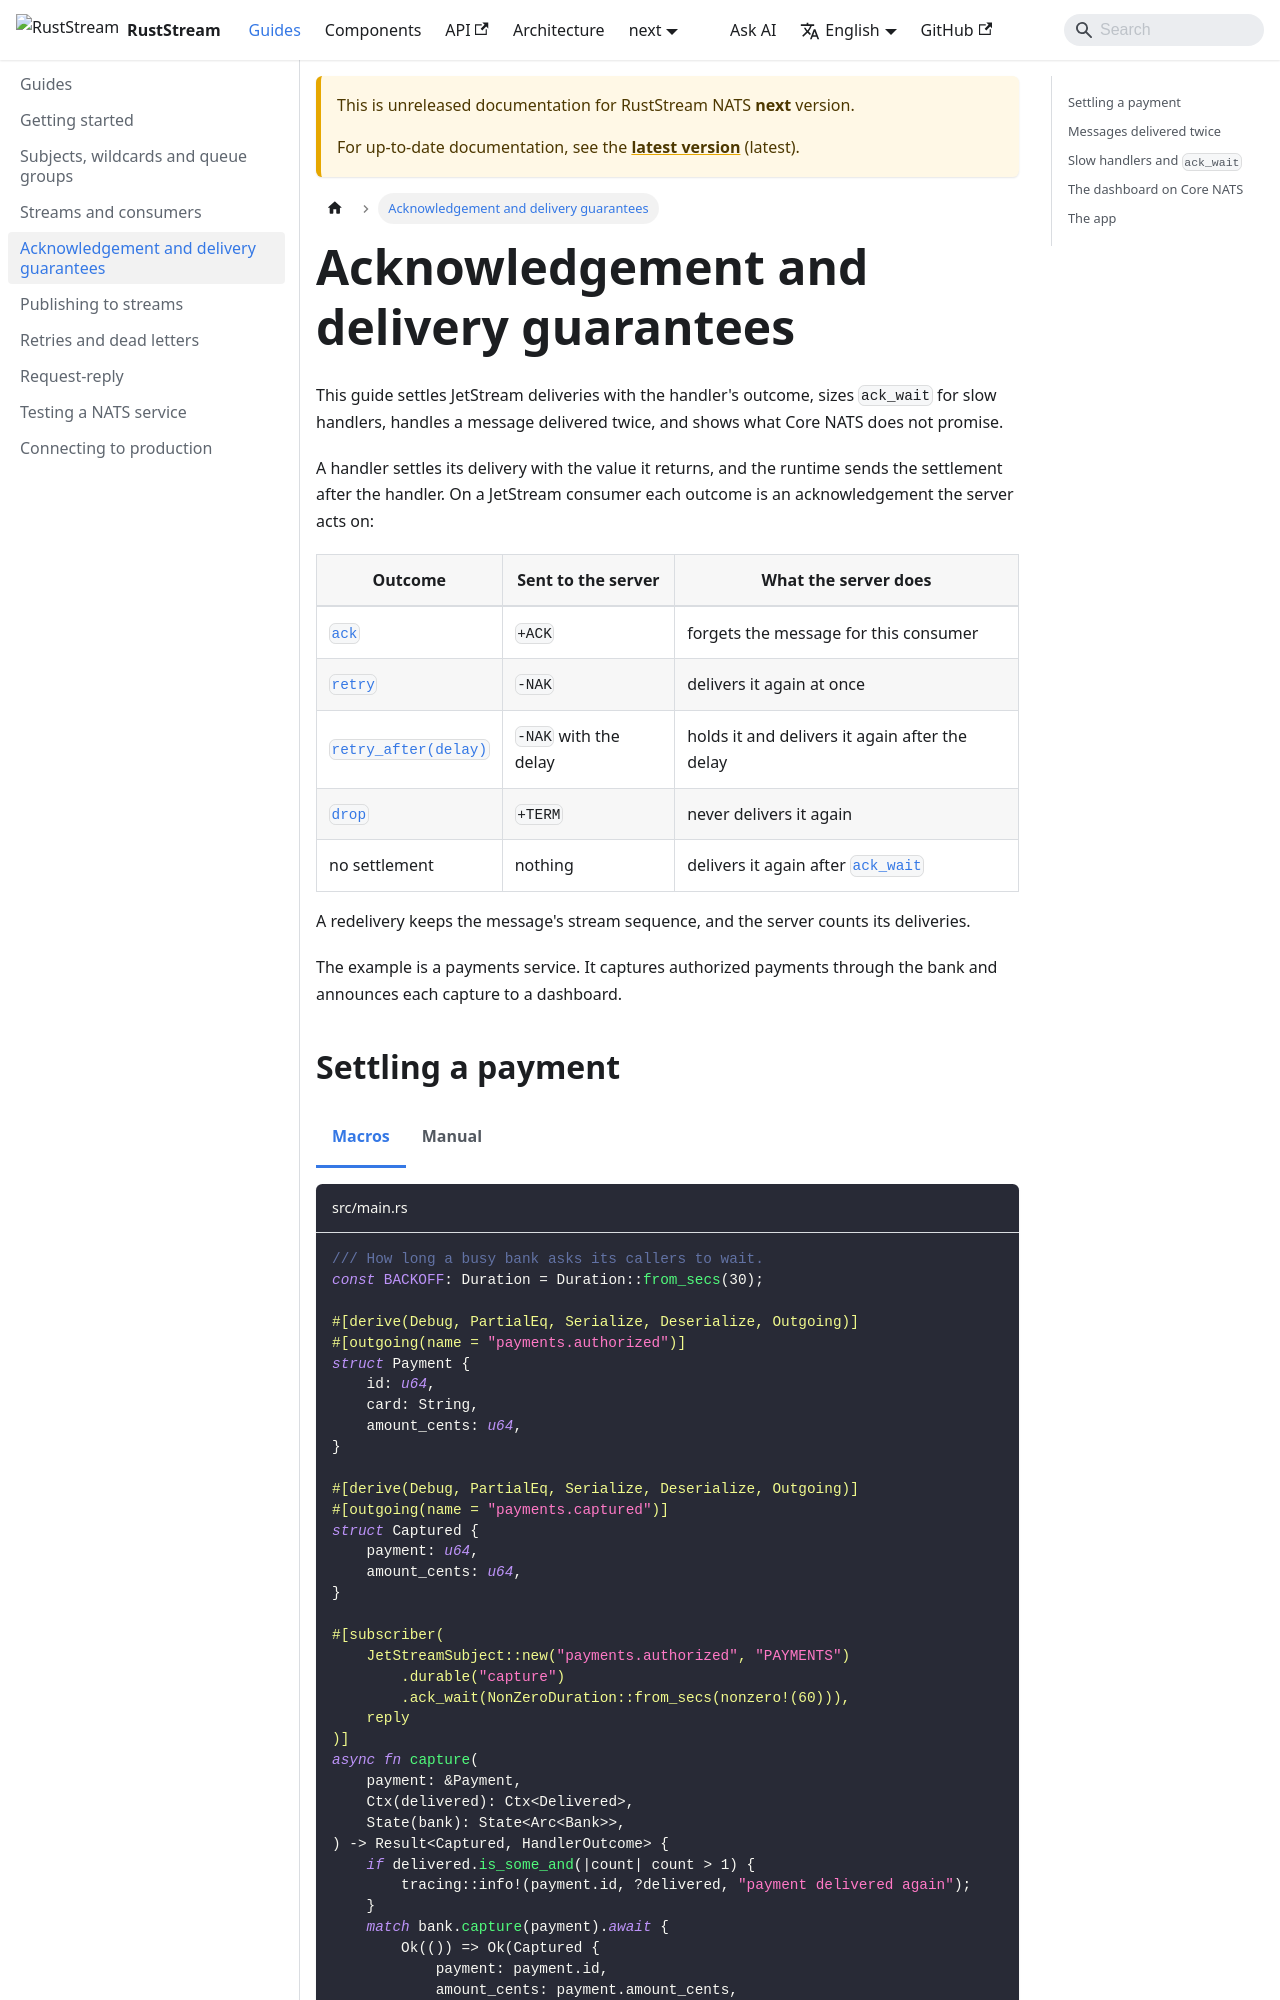

repository: powersemmi/ruststream-nats · page: next/guides/acknowledgement/index.html · generator: mkdocs

---
sidebar_position: 4
description: "Settle JetStream deliveries with the handler's outcome, size ack_wait for slow handlers, handle redeliveries, and know what Core NATS does not promise."
---

import Tabs from '@theme/Tabs';
import TabItem from '@theme/TabItem';

# Acknowledgement and delivery guarantees

This guide settles JetStream deliveries with the handler's outcome, sizes `ack_wait` for slow handlers, handles a message delivered twice, and shows what Core NATS does not promise.

A handler settles its delivery with the value it returns, and the runtime sends the settlement after the handler.
On a JetStream consumer each outcome is an acknowledgement the server acts on:

| Outcome | Sent to the server | What the server does |
|---|---|---|
| [`ack`](api:ruststream::runtime::HandlerOutcome::ack) | `+ACK` | forgets the message for this consumer |
| [`retry`](api:ruststream::runtime::HandlerOutcome::retry) | `-NAK` | delivers it again at once |
| [`retry_after(delay)`](../components/settlement/retry-after.md) | `-NAK` with the delay | holds it and delivers it again after the delay |
| [`drop`](api:ruststream::runtime::HandlerOutcome::drop) | `+TERM` | never delivers it again |
| no settlement | nothing | delivers it again after [`ack_wait`](../components/settlement/ack-wait.md) |

A redelivery keeps the message's stream sequence, and the server counts its deliveries.

The example is a payments service.
It captures authorized payments through the bank and announces each capture to a dashboard.
